Run: headless pygame with SDL's dummy video driver; simulated clock (each Clock.tick advances the game by its frame time, no real sleeping); random seed 0; keys injected as events and as key.get_pressed() state; no mouse input.
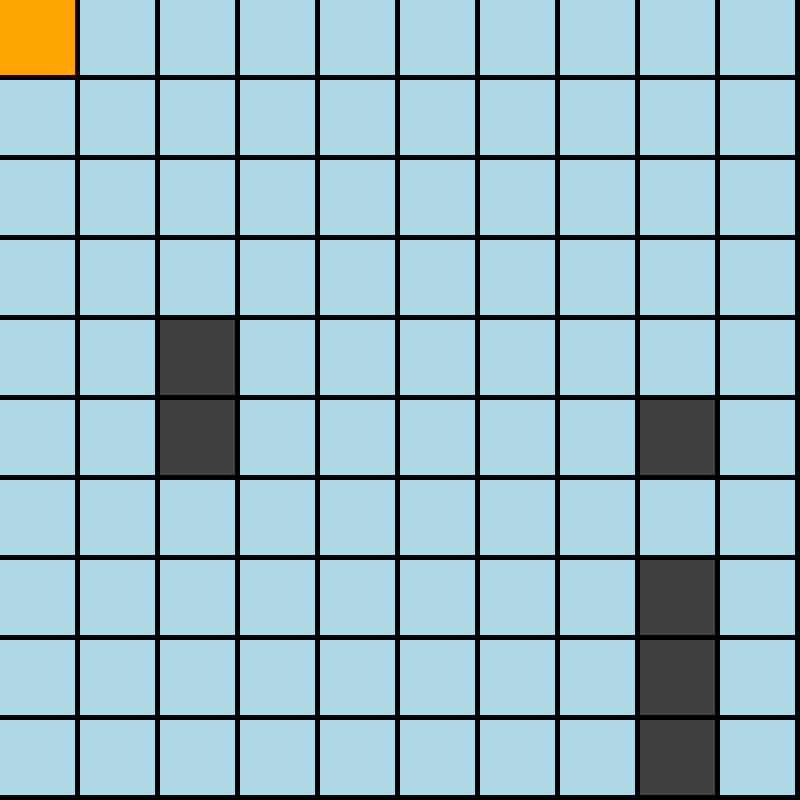
Frame 1 of 4 · flips 1–60 · no input
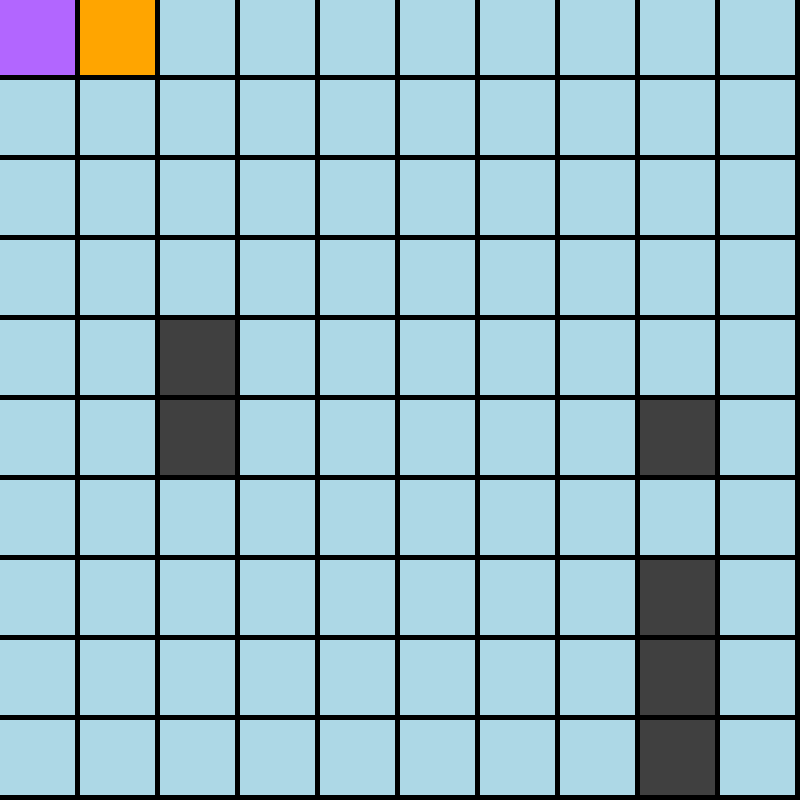
Frame 2 of 4 · flips 61–180 · tapped SPACE, RETURN · held RIGHT (→), D
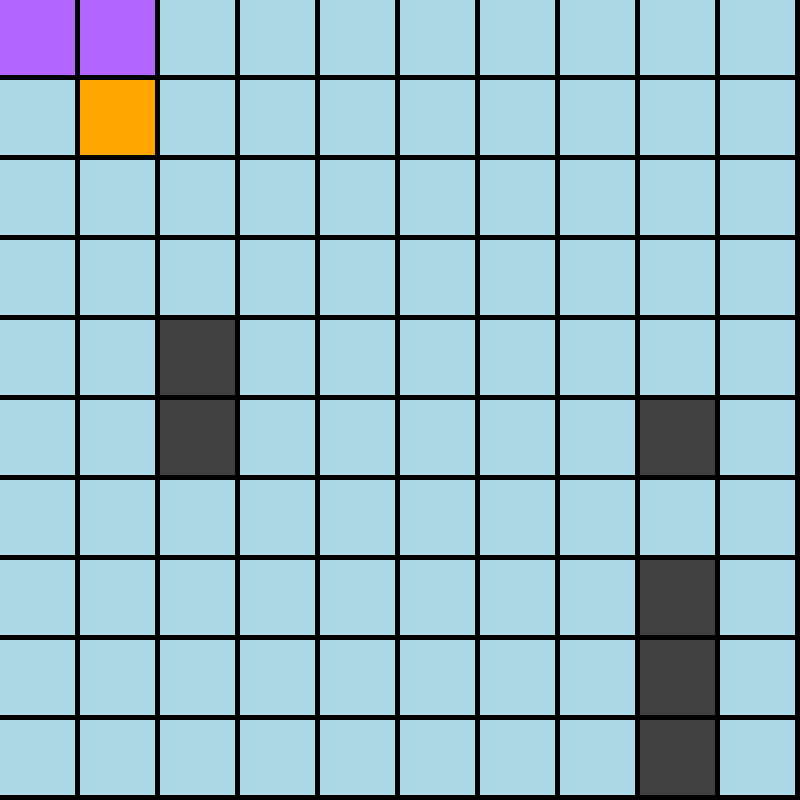
Frame 3 of 4 · flips 181–300 · held DOWN (↓), S
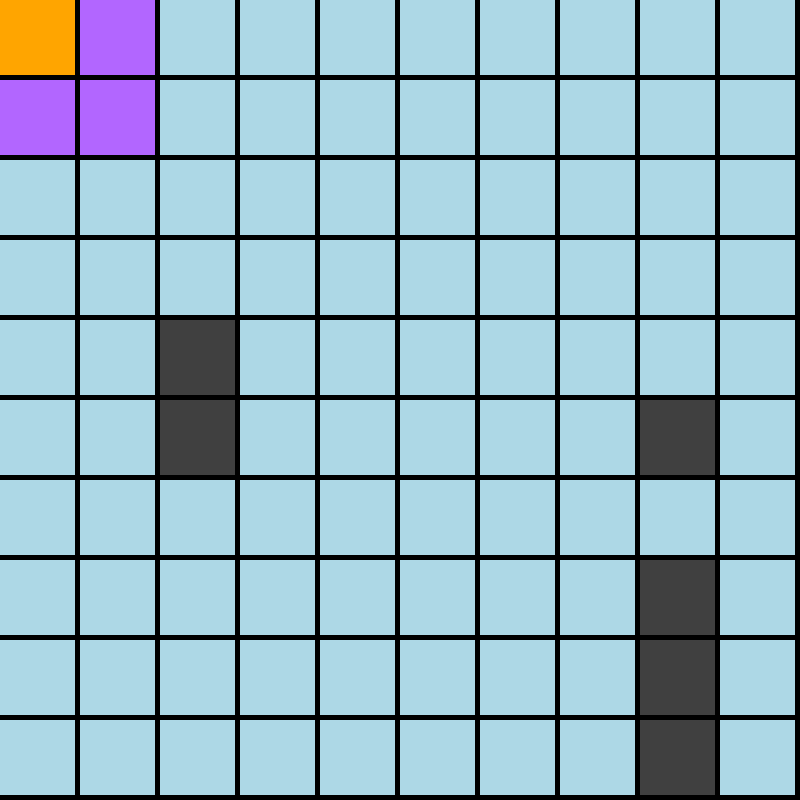
Frame 4 of 4 · flips 301–420 · held LEFT (←), A, UP (↑), W

The pygame program that drew these frames:

# Integrantes
# Cristian Cardenas Morales - 20.642.231-3
#


import sys
import pygame
import random

##############################################################################

TAMANO_CUADRADO = 75
PADDING = 5

##############################################################################
def generar_tablero():
    estado_tablero   = [] # Lista de listas que contienen el estado de cada cuadrado del tablero
    for i in range(10):
        filas = []
        for j in range(10):
            filas.append(False) #False: cuadrado desactivado; True: cuadrado activado
        estado_tablero.append(filas)
        
    estado_tablero[0][0] = True # Posición inicial marcada
    
    return estado_tablero

def marcar_cuadrado(estado_tablero, posicion):
    # Activa o desactiva el cuadrado donde el jugador pasa
    x, y=posicion
    estado_tablero[x][y] = not estado_tablero[x][y]
    
    return estado_tablero

def coordenadas(posicion):
    #Devuelve la posición en coordenadas para la pantalla del juego (en px) 
    x, y = posicion
    
    return x*(TAMANO_CUADRADO+PADDING), y*(TAMANO_CUADRADO+PADDING) # Tamaño cuadrado + Padding

def generar_obstaculos():
    # Genera 3 obstaculos de 1, 2 y 3 cuadrados; devuelve una lista que contiene la posicion en el tablero de cada cuadrado
    obstaculos = [] #lista con la posicion de los obstaculos
    for i in range(3): 
        # CUADRADO CENTRAL
        obstaculo_c = [random.randint(2, 8), random.randint(2, 8)] # Posicion aleatoria
        while obstaculo_c in obstaculos: # Validación que ningún cuadrado aparezca encima de otro
            obstaculo_c = [random.randint(2, 8), random.randint(2, 8)]
        obstaculos.append(obstaculo_c)
        
        # CUADRADOS PERIFERICOS (solo para largos 2 y 3)
        for j in range(i):
            obstaculo_p = obstaculo_c[:] # copiamos solo el contenido de la lista
            obstaculo_p[random.randint(0, 1)] += random.choice([-1, 1]) # el cuadrado aparece en una posicion aleatoria adyacente al cuadrado central (prob. 0.25 cada posición)
            while obstaculo_p in obstaculos: # Validación que el cuadrado no aparezca sobre otro
                obstaculo_p = obstaculo_c[:]
                obstaculo_p[random.randint(0, 1)] += random.choice([-1, 1])
            obstaculos.append(obstaculo_p)
        
    return obstaculos

def verifica_posicion(posicion, obstaculos):
    if posicion in obstaculos:
        return False
    
    return True
    
def main(pantalla, clock):
    # [Inicializacion del tablero; crear funcion]
    estado_tablero = generar_tablero()
    obstaculos = generar_obstaculos() # Inicializacion de la lista de obstaculos
    
    while True: #Bucle por cada cuadro (60 fps)
        for event in pygame.event.get():
            if event.type == pygame.QUIT: # Boton de salida presionado
                pygame.quit()
                sys.exit()
            if event.type == pygame.KEYDOWN: # Boton de movimiento presionado
                tecla_presionada = pygame.key.name(event.key)
                posicion_anterior = posicion_jugador[:]
                
                if tecla_presionada == "w" and posicion_jugador[1]>0: # ARRIBA
                    posicion_jugador[1] -= 1
                if tecla_presionada == "s" and posicion_jugador[1]<9: # ABAJO
                    posicion_jugador[1] += 1
                if tecla_presionada == "a" and posicion_jugador[0]>0: # IZQUIERDA
                    posicion_jugador[0] -= 1
                if tecla_presionada == "d" and posicion_jugador[0]<9: # DERECHA
                    posicion_jugador[0] += 1
                
                if verifica_posicion(posicion_jugador, obstaculos) and posicion_jugador != posicion_anterior: 
                    marcar_cuadrado(estado_tablero, posicion_jugador) # Activamos o desactivamos la posicion a la que se movio el jugador
                    
                else:
                    posicion_jugador[:] = posicion_anterior[:]
         
        # DIBUJO
        # Dibujado de cada estado del tablero
        for i in range(10): # Posicion x tablero
            for j in range(10): # Posicion y tablero
                if estado_tablero[i][j]: # Cuadrado activado
                    pygame.draw.rect(pantalla, "#B266FF", pygame.Rect(*coordenadas([i, j]), TAMANO_CUADRADO, TAMANO_CUADRADO))
                else: # Cuadrado desactivado
                    pygame.draw.rect(pantalla, "light blue", pygame.Rect(*coordenadas([i, j]), TAMANO_CUADRADO, TAMANO_CUADRADO))

        for posicionObstaculo in obstaculos:
            pygame.draw.rect(pantalla, "#404040", pygame.Rect(*coordenadas(posicionObstaculo), TAMANO_CUADRADO, TAMANO_CUADRADO)) #Obstaculos
                    
        pygame.draw.rect(pantalla, "orange", pygame.Rect(*coordenadas(posicion_jugador), TAMANO_CUADRADO, TAMANO_CUADRADO)) #jugador

        # ACTUALIZACION PANTALLA
        pygame.display.flip()
        clock.tick(60) # limite 60 fps
    
# TABLERO (PROGRAMA PRINCIPAL)
posicion_jugador = [0, 0] # Posicion del jugador en el tablero
pygame.init()
pantalla = pygame.display.set_mode(((TAMANO_CUADRADO+PADDING)*10, (TAMANO_CUADRADO+PADDING)*10))
clock = pygame.time.Clock()
    
try:
    main(pantalla, clock)
finally:
    pygame.quit()
